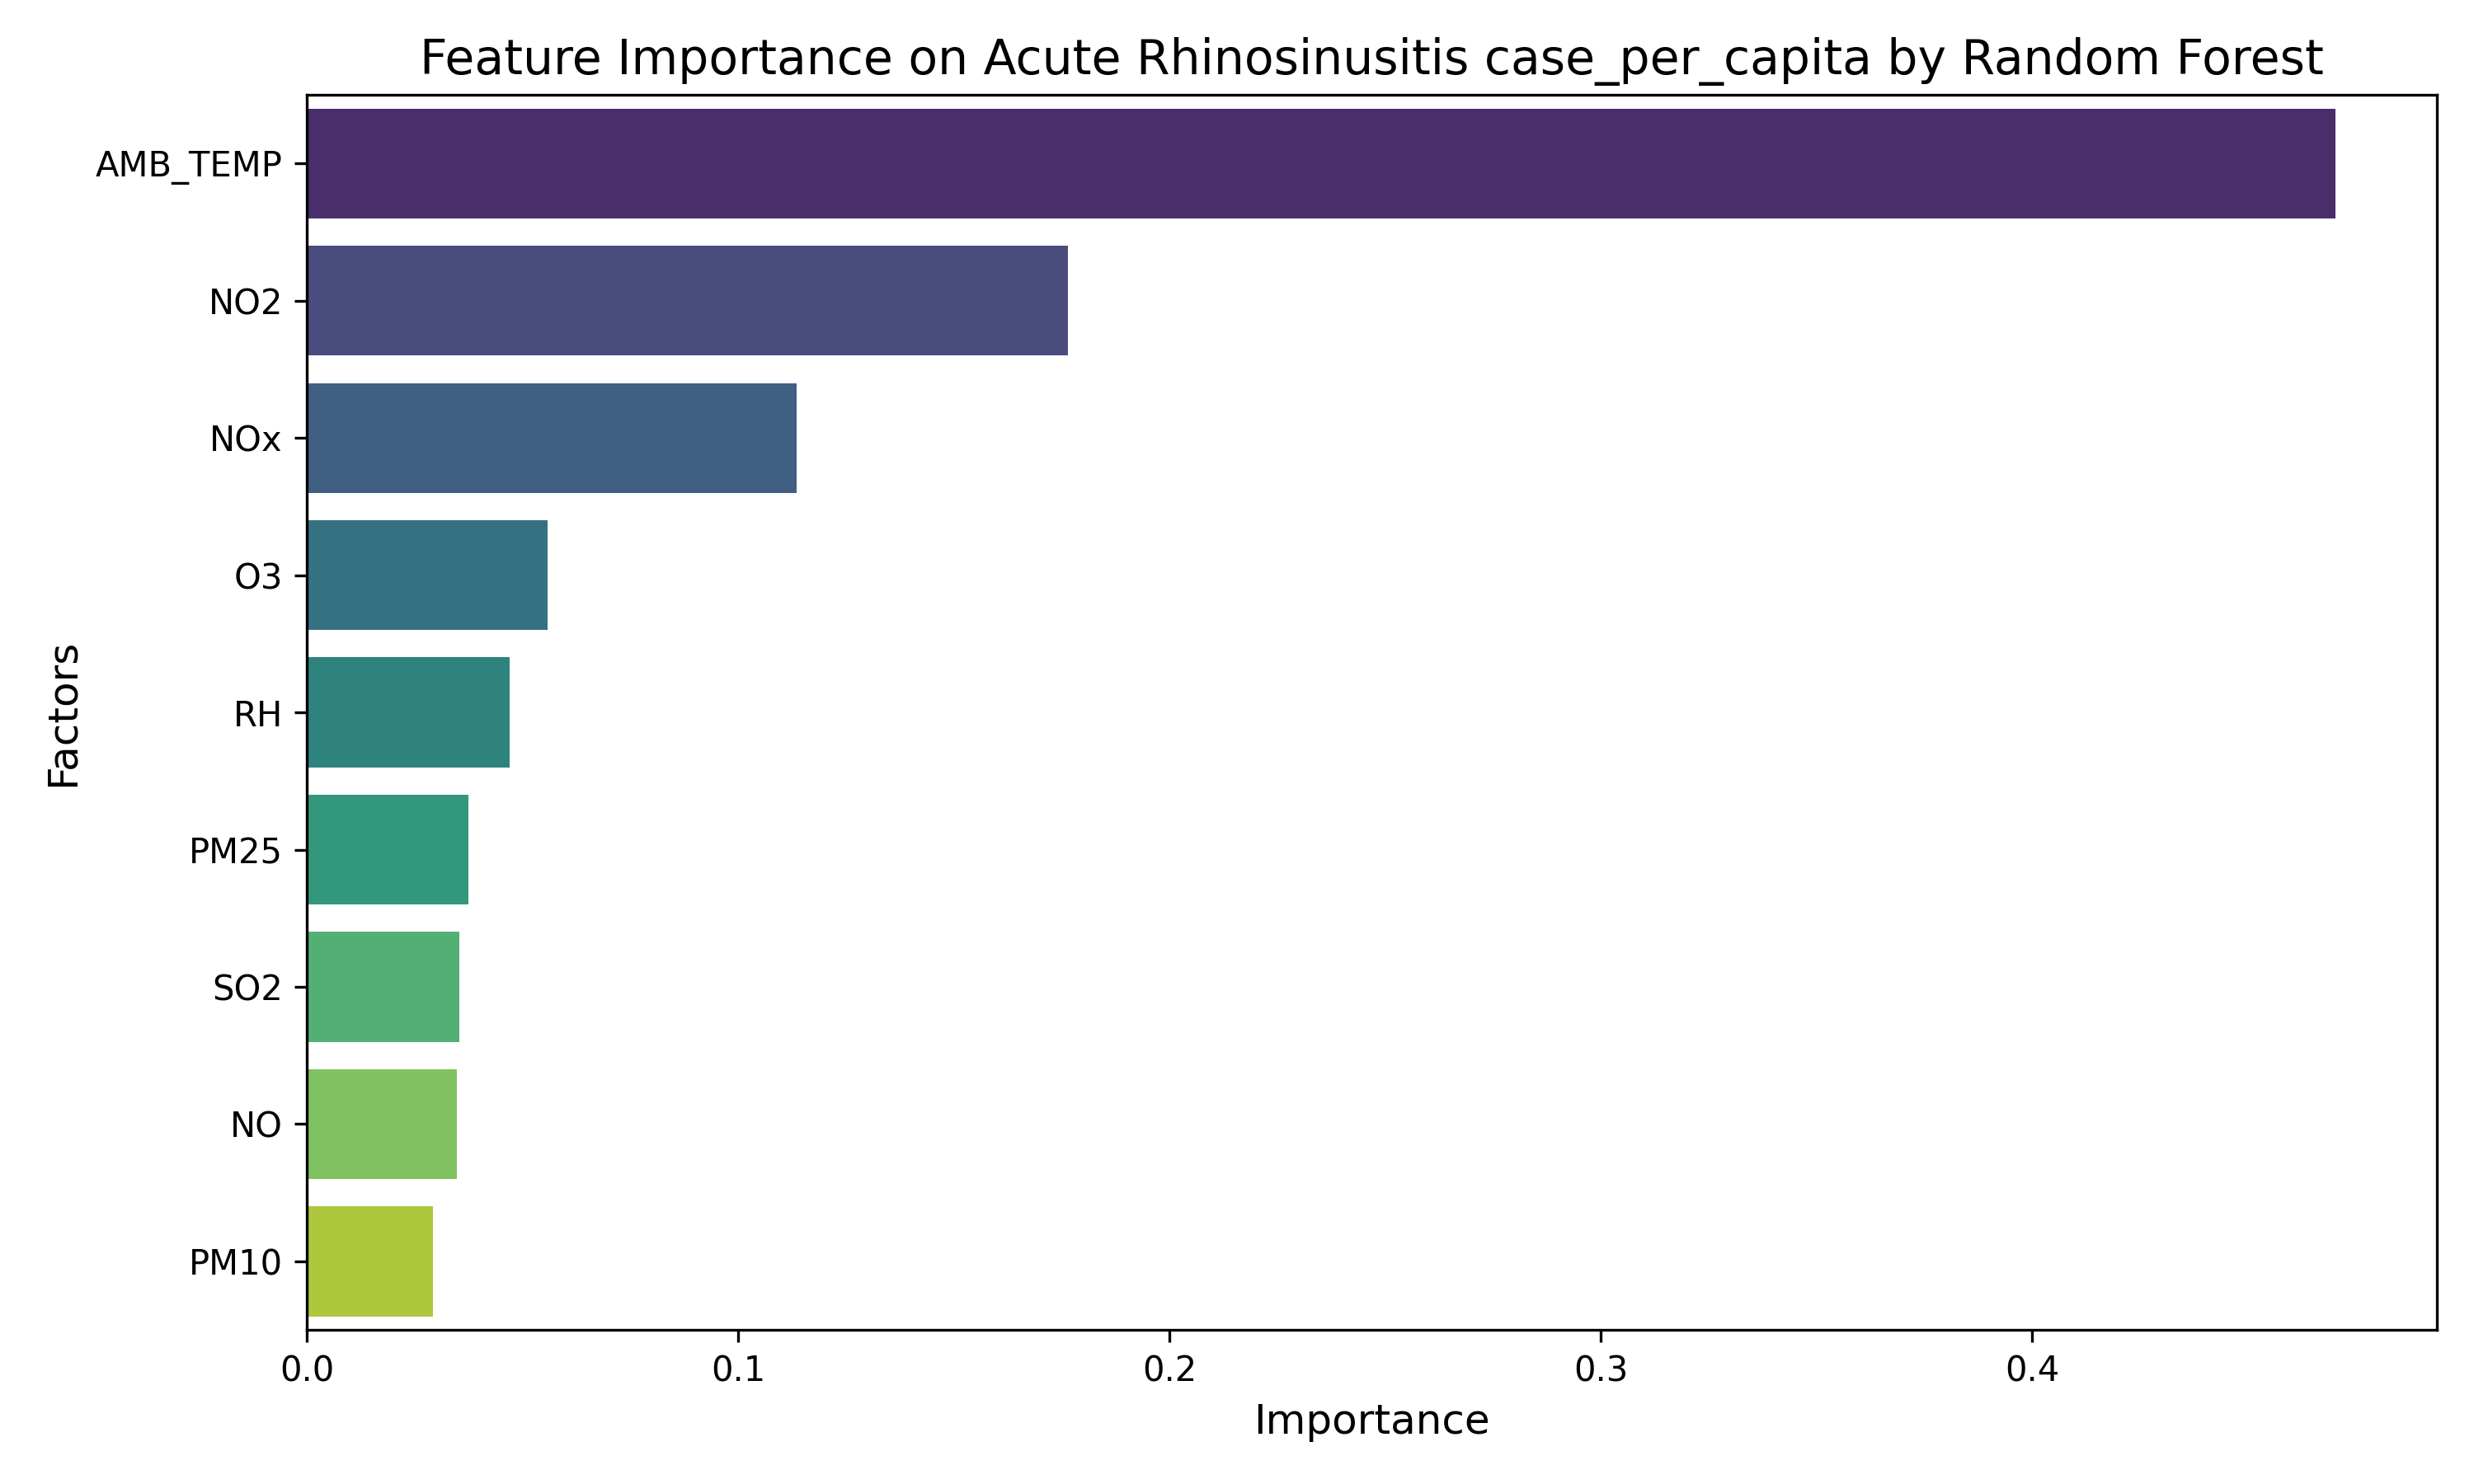

Reproduce this figure in Python.
import pandas as pd
import numpy as np
import matplotlib.pyplot as plt
import seaborn as sns
from sklearn.ensemble import RandomForestRegressor

# 設定字體以支援中文 (如果有中文的話)
plt.rcParams['font.sans-serif'] = ['Taipei Sans TC Beta', 'Microsoft JhengHei', 'PingFang TC', 'SimHei', 'Arial']
plt.rcParams['axes.unicode_minus'] = False

def main():
    # 1. 讀取資料
    file_path = '7_疾病暴露資料_mean/急性Rhinosinusitis_filtered_with_exposure.csv'
    df = pd.read_csv(file_path)

    # 2. 定義特徵與目標變數
    features = ['AMB_TEMP', 'NO', 'NO2', 'NOx', 'O3', 'PM10', 'PM25', 'RH', 'SO2']
    target = 'case_per_capita(‰)'

    # 移除空值
    df = df.dropna(subset=features + [target])

    X = df[features]
    y = df[target]

    # 3. 建立並訓練隨機森林回歸模型
    rf = RandomForestRegressor(n_estimators=100, random_state=42, n_jobs=-1)
    rf.fit(X, y)

    # 4. 取得特徵重要性並排序
    importances = rf.feature_importances_
    importance_df = pd.DataFrame({
        'Feature': features,
        'Importance': importances
    }).sort_values(by='Importance', ascending=False)

    # 5. 畫出特徵重要性圖表
    plt.figure(figsize=(10, 6))
    sns.barplot(x='Importance', y='Feature', data=importance_df, palette='viridis')
    
    # 根據您的需求自訂 Title
    plt.title('Feature Importance on Acute Rhinosinusitis case_per_capita by Random Forest', fontsize=14)
    plt.xlabel('Importance', fontsize=12)
    plt.ylabel('Factors', fontsize=12)
    plt.tight_layout()

    # 顯示並儲存圖片
    output_img = 'rf_feature_importance.png'
    plt.savefig(output_img, dpi=300)
    print(f"Feature importance plot saved as {output_img}")
    print("\nFeature Importances:")
    print(importance_df.to_string(index=False))

if __name__ == "__main__":
    main()
